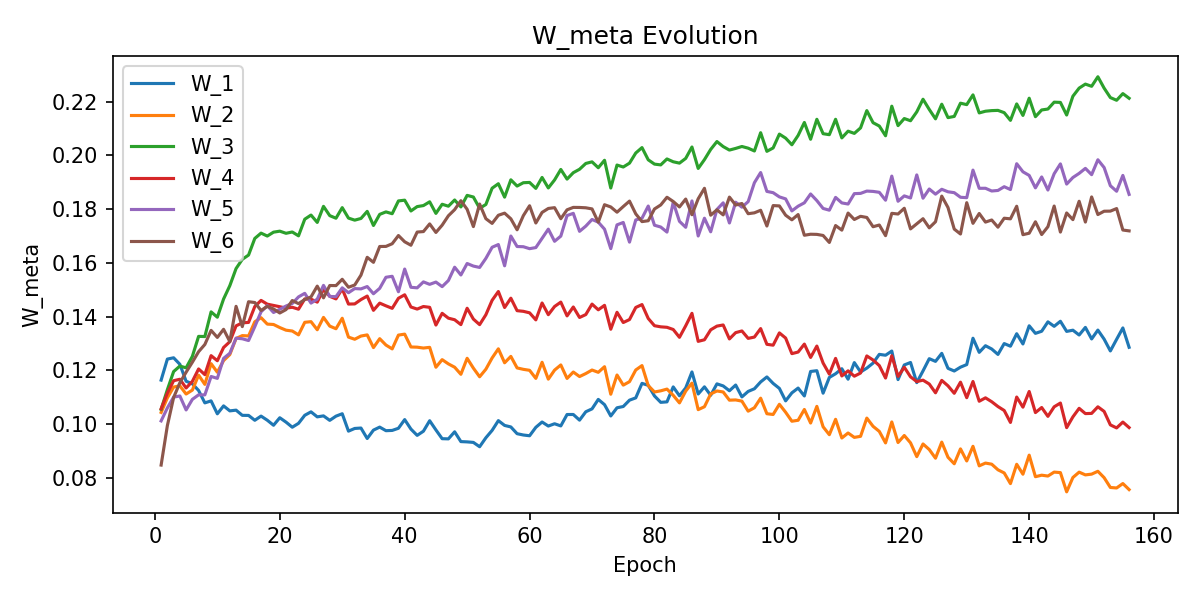

The table this chart was drawn from, first rows:
W_1, W_2, W_3, W_4, W_5, W_6, epoch
0.1164, 0.1044, 0.1056, 0.1058, 0.1012, 0.08481, 1
0.1242, 0.1098, 0.1129, 0.1116, 0.1061, 0.09951, 2
0.1247, 0.1138, 0.1196, 0.1162, 0.1101, 0.11, 3
0.1223, 0.1143, 0.1216, 0.1167, 0.1105, 0.1154, 4
0.116, 0.1112, 0.121, 0.1135, 0.1053, 0.1194, 5
0.115, 0.1127, 0.1253, 0.1159, 0.1093, 0.1231, 6
0.1126, 0.1183, 0.1327, 0.1206, 0.1109, 0.127, 7
0.1079, 0.1148, 0.1326, 0.1185, 0.1109, 0.1297, 8
0.1087, 0.1225, 0.1418, 0.1255, 0.1178, 0.1349, 9
0.1039, 0.1193, 0.1398, 0.1236, 0.1171, 0.1323, 10
0.1068, 0.1237, 0.1466, 0.1285, 0.1245, 0.1353, 11
0.105, 0.1259, 0.1515, 0.1307, 0.1264, 0.1308, 12
0.1052, 0.1319, 0.1579, 0.1366, 0.132, 0.1439, 13
0.1033, 0.133, 0.1613, 0.1377, 0.1318, 0.1363, 14
0.1033, 0.1328, 0.1629, 0.1379, 0.1311, 0.1456, 15
0.1015, 0.1381, 0.1691, 0.1438, 0.1363, 0.1453, 16
0.103, 0.1396, 0.1711, 0.1461, 0.1418, 0.1423, 17
0.1015, 0.1372, 0.17, 0.1447, 0.1441, 0.1439, 18
0.09963, 0.1371, 0.1714, 0.1442, 0.1416, 0.1429, 19
0.1024, 0.136, 0.1718, 0.1437, 0.1428, 0.1414, 20
0.1008, 0.135, 0.171, 0.1432, 0.144, 0.1426, 21
0.09889, 0.1347, 0.1715, 0.1435, 0.1449, 0.146, 22
0.1003, 0.1332, 0.1701, 0.1428, 0.1474, 0.1449, 23
0.1033, 0.1379, 0.1763, 0.1466, 0.1487, 0.1464, 24
0.1046, 0.1382, 0.1778, 0.1465, 0.1451, 0.1474, 25
0.1027, 0.1351, 0.1751, 0.1454, 0.1465, 0.1514, 26
0.1031, 0.1397, 0.181, 0.1501, 0.1517, 0.147, 27
0.1014, 0.1365, 0.1776, 0.1476, 0.1475, 0.1516, 28
0.103, 0.1355, 0.1766, 0.1466, 0.1475, 0.1516, 29
0.1039, 0.1394, 0.1806, 0.1503, 0.1507, 0.1539, 30
0.09744, 0.1324, 0.1767, 0.1447, 0.1489, 0.151, 31
0.09844, 0.1316, 0.1759, 0.1448, 0.1505, 0.1518, 32
0.09859, 0.1328, 0.1765, 0.1464, 0.1503, 0.1555, 33
0.0947, 0.1332, 0.1792, 0.1477, 0.1512, 0.1621, 34
0.09782, 0.1285, 0.1739, 0.1424, 0.1485, 0.1602, 35
0.09894, 0.1318, 0.1781, 0.145, 0.1505, 0.1661, 36
0.09761, 0.1295, 0.179, 0.144, 0.1547, 0.1661, 37
0.0977, 0.128, 0.1783, 0.1431, 0.155, 0.1671, 38
0.09851, 0.1332, 0.1831, 0.1469, 0.1493, 0.1702, 39
0.1017, 0.1335, 0.1833, 0.1481, 0.1577, 0.1679, 40
0.0982, 0.1287, 0.1793, 0.1436, 0.1509, 0.1666, 41
0.09586, 0.1287, 0.181, 0.1428, 0.1507, 0.1715, 42
0.09742, 0.1283, 0.1813, 0.1438, 0.1529, 0.1717, 43
0.1013, 0.1286, 0.1827, 0.1435, 0.152, 0.1745, 44
0.09789, 0.1212, 0.1784, 0.1369, 0.1529, 0.1713, 45
0.09463, 0.124, 0.1818, 0.1413, 0.1512, 0.174, 46
0.09456, 0.1224, 0.1811, 0.1395, 0.1535, 0.1775, 47
0.09719, 0.1212, 0.1834, 0.1389, 0.1584, 0.1798, 48
0.09355, 0.1186, 0.1808, 0.1371, 0.1555, 0.1831, 49
0.09344, 0.1245, 0.1851, 0.1431, 0.1598, 0.1799, 50
0.09325, 0.1209, 0.1845, 0.1391, 0.1588, 0.1735, 51
0.09164, 0.1177, 0.1803, 0.137, 0.1583, 0.1819, 52
0.09497, 0.1205, 0.1817, 0.1407, 0.1617, 0.1765, 53
0.09772, 0.1247, 0.1878, 0.1461, 0.1658, 0.1747, 54
0.1013, 0.1281, 0.1895, 0.1494, 0.1668, 0.1777, 55
0.09956, 0.1229, 0.1845, 0.1434, 0.1589, 0.1785, 56
0.099, 0.1252, 0.1909, 0.1469, 0.17, 0.1764, 57
0.09649, 0.121, 0.1886, 0.1422, 0.1661, 0.1723, 58
0.096, 0.1204, 0.1898, 0.142, 0.166, 0.1776, 59
0.09572, 0.1201, 0.1899, 0.1414, 0.1653, 0.1813, 60
... 96 more rows
